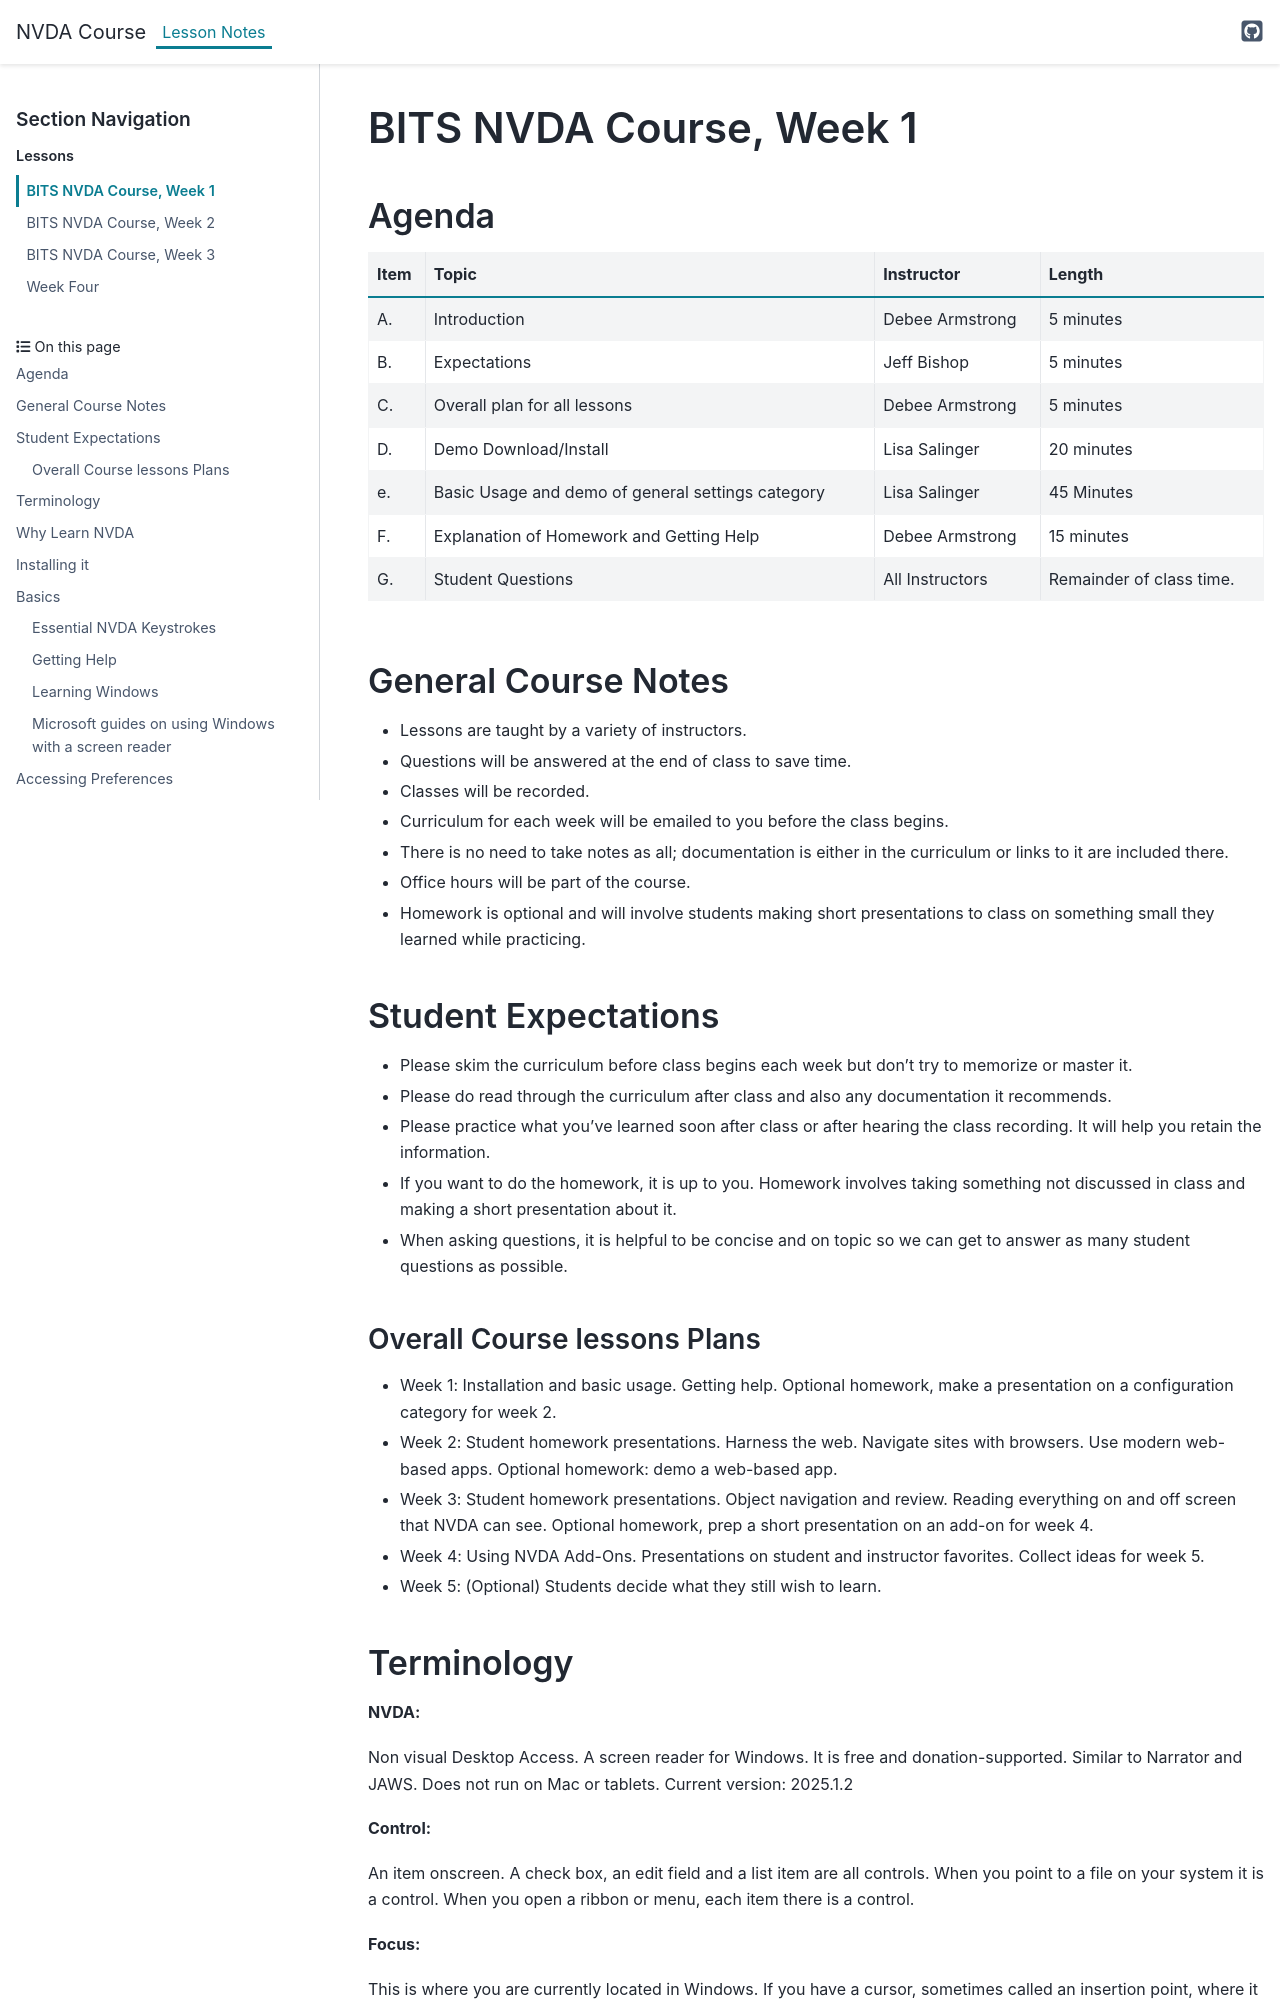

repository: BITS-ACB/NVDACourse · page: lessons/lesson_week01.html · generator: sphinx

# BITS NVDA Course, Week 1

## Agenda

| Item | Topic | Instructor | Length|
|------|-------|------------|-------|
| A. | Introduction | Debee Armstrong | 5 minutes |
| B. | Expectations | Jeff Bishop | 5 minutes |
| C. | Overall plan for all lessons | Debee Armstrong | 5 minutes |
| D. | Demo Download/Install | Lisa Salinger | 20 minutes |
| e. | Basic Usage and demo of general settings category | Lisa Salinger | 45 Minutes |
| F. | Explanation of Homework and Getting Help | Debee Armstrong | 15 minutes |
| G. | Student Questions |All Instructors | Remainder of class time. |

## General Course Notes

- Lessons are taught by a variety of instructors.
- Questions will be answered at the end of class to save time.
- Classes will be recorded.
- Curriculum for each week will be emailed to you before the class begins.
- There is no need to take notes as all;  documentation is either in the curriculum or links to it are included there.
- Office hours will be part of the course.
- Homework is optional and will involve students making short presentations to class on something small they learned while practicing.

## Student Expectations

- Please skim the curriculum before class begins each week but don't try to memorize or master it.
- Please do read through the curriculum after class and also any documentation it recommends.
- Please practice what you've learned soon after class or after hearing the class recording. It will help you retain the information.
- If you want to do the homework, it is up to you. Homework involves taking something not discussed in class and making a short presentation about it.
- When asking questions, it is helpful to be concise and on topic so we can get to answer as many student questions as possible.

### Overall Course lessons Plans

- Week 1: Installation and basic usage. Getting help. Optional homework, make a presentation on a configuration category for week 2.
- Week 2: Student homework presentations. Harness the web. Navigate sites with browsers. Use modern web-based apps. Optional homework: demo a web-based app.
- Week 3: Student homework presentations. Object navigation and review. Reading everything on and off screen that NVDA can see. Optional homework, prep a short presentation on an add-on for week 4.
- Week 4: Using NVDA Add-Ons. Presentations on student and instructor favorites. Collect ideas for week 5.
- Week 5: (Optional) Students decide what they still wish to learn.
